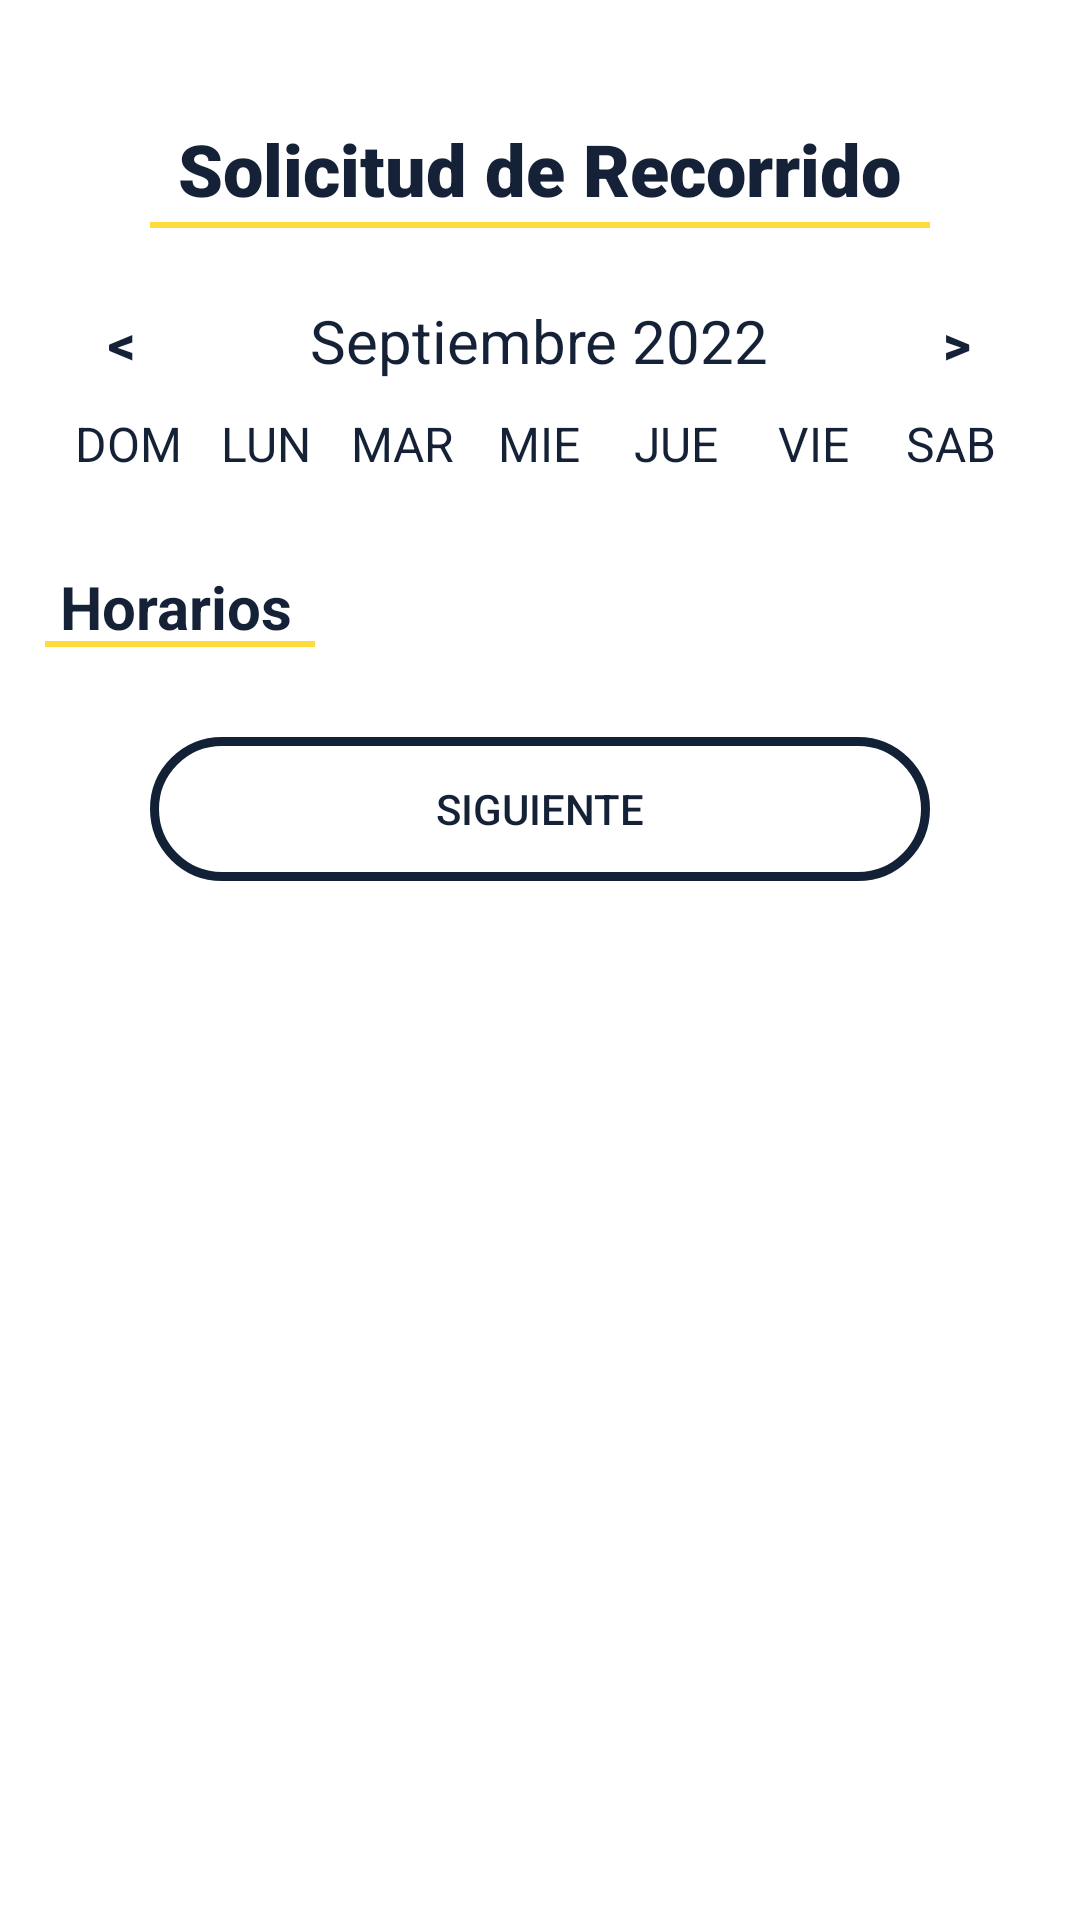

Produce the Android XML layout that renders to this screen, including the resource entries it uses.
<!-- AndroidManifest.xml: application theme Theme.Qulturapp -->
<!-- res/layout/activity_registra_solicitud.xml -->
<?xml version="1.0" encoding="utf-8"?>
<RelativeLayout
    xmlns:android="http://schemas.android.com/apk/res/android"
    xmlns:app="http://schemas.android.com/apk/res-auto"
    xmlns:tools="http://schemas.android.com/tools"
    android:layout_width="match_parent"
    android:layout_height="match_parent"
    android:background="@color/white">

    <RelativeLayout
        android:id="@+id/rl_top_bar"
        android:layout_width="match_parent"
        android:layout_height="100dp">

        <TextView
            android:id="@+id/tv_top_bar_text"
            android:layout_width="wrap_content"
            android:layout_height="wrap_content"
            android:layout_centerHorizontal="true"
            android:layout_marginTop="40dp"
            android:fontFamily="sans-serif-black"
            android:text="Solicitud de Recorrido"
            android:textColor="@color/primary_text_color"
            android:textSize="24sp" />

        <View
            android:layout_width="260dp"
            android:layout_height="2dp"
            android:layout_alignBottom="@id/tv_top_bar_text"
            android:layout_centerHorizontal="true"
            android:layout_marginBottom="-4dp"
            android:background="@color/secondary_color" />

    </RelativeLayout>

    <LinearLayout
        android:id="@+id/ll_calendarmonth"
        android:layout_width="match_parent"
        android:layout_height="wrap_content"
        android:orientation="horizontal"
        android:layout_below="@id/rl_top_bar"
        android:layout_marginLeft="20dp"
        android:layout_marginRight="20dp">

            <androidx.appcompat.widget.AppCompatButton
                android:layout_width="0dp"
                android:layout_height="20dp"
                android:layout_weight="1"
                android:background="@null"
                android:text="@string/back"
                android:textAlignment="center"
                android:textColor="@color/primary_text_color"
                android:textSize="18sp"
                android:textStyle="bold"
                android:onClick="previousMonthAction"
                tools:ignore="UsingOnClickInXml" />

            <TextView
                android:id="@+id/tv_textoMes"
                android:layout_width="wrap_content"
                android:layout_weight="2"
                android:layout_height="wrap_content"
                android:text="@string/CalendarioFecha"
                android:textSize="20sp"
                android:textAlignment="center"
                android:textColor="@color/primary_text_color"
                 >

            </TextView>

            <androidx.appcompat.widget.AppCompatButton
                android:layout_width="0dp"
                android:layout_height="20dp"
                android:layout_weight="1"
                android:text="@string/next"
                android:textColor="@color/primary_text_color"
                android:background="@null"
                android:textStyle="bold"
                android:textSize="18sp"
                android:textAlignment="center"
                android:onClick="nextMonthAction"
                tools:ignore="UsingOnClickInXml" />


    </LinearLayout>

    <LinearLayout
        android:id="@+id/ll_calendarday"
        android:layout_width="match_parent"
        android:layout_height="wrap_content"
        android:orientation="horizontal"
        android:layout_below="@id/ll_calendarmonth"
        android:layout_marginLeft="20dp"
        android:layout_marginRight="20dp"
        android:layout_marginTop="10dp">

        <TextView
            android:layout_width="0dp"
            android:layout_height="wrap_content"
            android:layout_weight="1"
            android:text="DOM"
            android:textColor="@color/primary_text_color"
            android:textAlignment="center"
            android:textSize="16sp">
        </TextView>
        <TextView
            android:layout_width="0dp"
            android:layout_height="wrap_content"
            android:layout_weight="1"
            android:text="LUN"
            android:textColor="@color/primary_text_color"
            android:textAlignment="center"
            android:textSize="16sp">
        </TextView>
        <TextView
            android:layout_width="0dp"
            android:layout_height="wrap_content"
            android:layout_weight="1"
            android:text="MAR"
            android:textColor="@color/primary_text_color"
            android:textAlignment="center"
            android:textSize="16sp">
        </TextView>
        <TextView
            android:layout_width="0dp"
            android:layout_height="wrap_content"
            android:layout_weight="1"
            android:text="MIE"
            android:textColor="@color/primary_text_color"
            android:textAlignment="center"
            android:textSize="16sp">
        </TextView>
        <TextView
            android:layout_width="0dp"
            android:layout_height="wrap_content"
            android:layout_weight="1"
            android:text="JUE"
            android:textColor="@color/primary_text_color"
            android:textAlignment="center"
            android:textSize="16sp">
        </TextView>
        <TextView
            android:layout_width="0dp"
            android:layout_height="wrap_content"
            android:layout_weight="1"
            android:text="VIE"
            android:textColor="@color/primary_text_color"
            android:textAlignment="center"
            android:textSize="16sp">
        </TextView>
        <TextView
            android:layout_width="0dp"
            android:layout_height="wrap_content"
            android:layout_weight="1"
            android:text="SAB"
            android:textColor="@color/primary_text_color"
            android:textAlignment="center"
            android:textSize="16sp">
        </TextView>

    </LinearLayout>

    <androidx.recyclerview.widget.RecyclerView

        android:id="@+id/rv_calendarselect"
        android:layout_width="wrap_content"
        android:layout_height="wrap_content"
        android:layout_below="@id/ll_calendarday"
        android:layout_marginLeft="20dp"
        android:layout_marginTop="10dp"
        android:layout_marginRight="20dp">

    </androidx.recyclerview.widget.RecyclerView>


    <RelativeLayout
        android:layout_width="wrap_content"
        android:layout_height="wrap_content"
        android:layout_below="@id/rv_calendarselect">

        <TextView
            android:id="@+id/tv_horario"
            android:layout_width="wrap_content"
            android:layout_height="wrap_content"
            android:layout_marginStart="20dp"
            android:layout_marginTop="20dp"
            android:text="Horarios"
            android:textAlignment="center"
            android:textColor="@color/primary_text_color"
            android:textSize="20sp"
            android:textStyle="bold">

        </TextView>

        <View
            android:layout_width="90dp"
            android:layout_height="2dp"
            android:layout_alignBottom="@id/tv_horario"
            android:layout_marginStart="15dp"
            android:background="@color/secondary_color" />

        <androidx.recyclerview.widget.RecyclerView
            android:id="@+id/rv_list_horarios"
            android:layout_width="match_parent"
            android:layout_height="wrap_content"
            android:layout_below="@id/tv_horario"
            android:layout_centerInParent="true"
            android:layout_marginLeft="30dp"
            android:layout_marginTop="10dp"
            android:layout_marginRight="30dp"
            android:orientation="horizontal"
            android:scrollbars="horizontal" />

        <androidx.appcompat.widget.AppCompatButton
            android:id="@+id/boton_siguiente"
            android:layout_width="260dp"
            android:layout_height="wrap_content"
            android:layout_below="@id/rv_list_horarios"
            android:layout_centerInParent="true"
            android:layout_marginTop="20dp"
            android:background="@drawable/button_solicitud_siguiente"
            android:padding="10dp"
            android:text="@string/buton_siguiente"
            android:textColor="@color/primary_text_color" />


    </RelativeLayout>

</RelativeLayout>
<!-- resources referenced by this layout -->
<resources>
  <color name="primary_text_color">#F70C1A30</color>
  <color name="secondary_color">#FFDC3B</color>
  <color name="white">#FFFFFFFF</color>
  <!-- drawable button_solicitud_siguiente (drawable) -->
  <?xml version="1.0" encoding="utf-8"?>
  <selector xmlns:android="http://schemas.android.com/apk/res/android">
      <item android:state_pressed="false">
          <shape
              xmlns:android="http://schemas.android.com/apk/res/android"
              android:shape="rectangle">
              <corners
                  android:radius="50dp"
                  />
              <solid android:color="@color/white"/>
              <stroke android:width="3dp" android:color="@color/primary_color"/>
  
          </shape>
      </item>
      <item android:state_pressed="true">
          <shape
              xmlns:android="http://schemas.android.com/apk/res/android"
              android:shape="rectangle">
              <corners
                  android:radius="50dp"
                  />
              <solid android:color="@color/primary_color"/>
              <stroke android:width="3dp" android:color="@color/boton_pushed"/>
          </shape>
      </item>
  </selector>
  <string name="CalendarioFecha">Septiembre 2022</string>
  <string name="back">&lt;</string>
  <string name="buton_siguiente">Siguiente</string>
  <string name="next">&gt;</string>
  <style name="Theme.Qulturapp" parent="Theme.MaterialComponents.DayNight.DarkActionBar">
          
          <item name="colorPrimary">@color/purple_500</item>
          <item name="colorPrimaryVariant">@color/purple_700</item>
          <item name="colorOnPrimary">@color/white</item>
          
          <item name="colorSecondary">@color/teal_200</item>
          <item name="colorSecondaryVariant">@color/teal_700</item>
          <item name="colorOnSecondary">@color/black</item>
          
          <item name="android:statusBarColor" tools:targetApi="l">?attr/colorPrimaryVariant</item>
          
      </style>
  <color name="primary_color">#F70C1A30</color>
  <color name="boton_pushed">#F73A4350</color>
  <color name="purple_500">#FF6200EE</color>
  <color name="purple_700">#FF3700B3</color>
  <color name="teal_200">#FF03DAC5</color>
  <color name="teal_700">#FF018786</color>
  <color name="black">#FF000000</color>
</resources>
